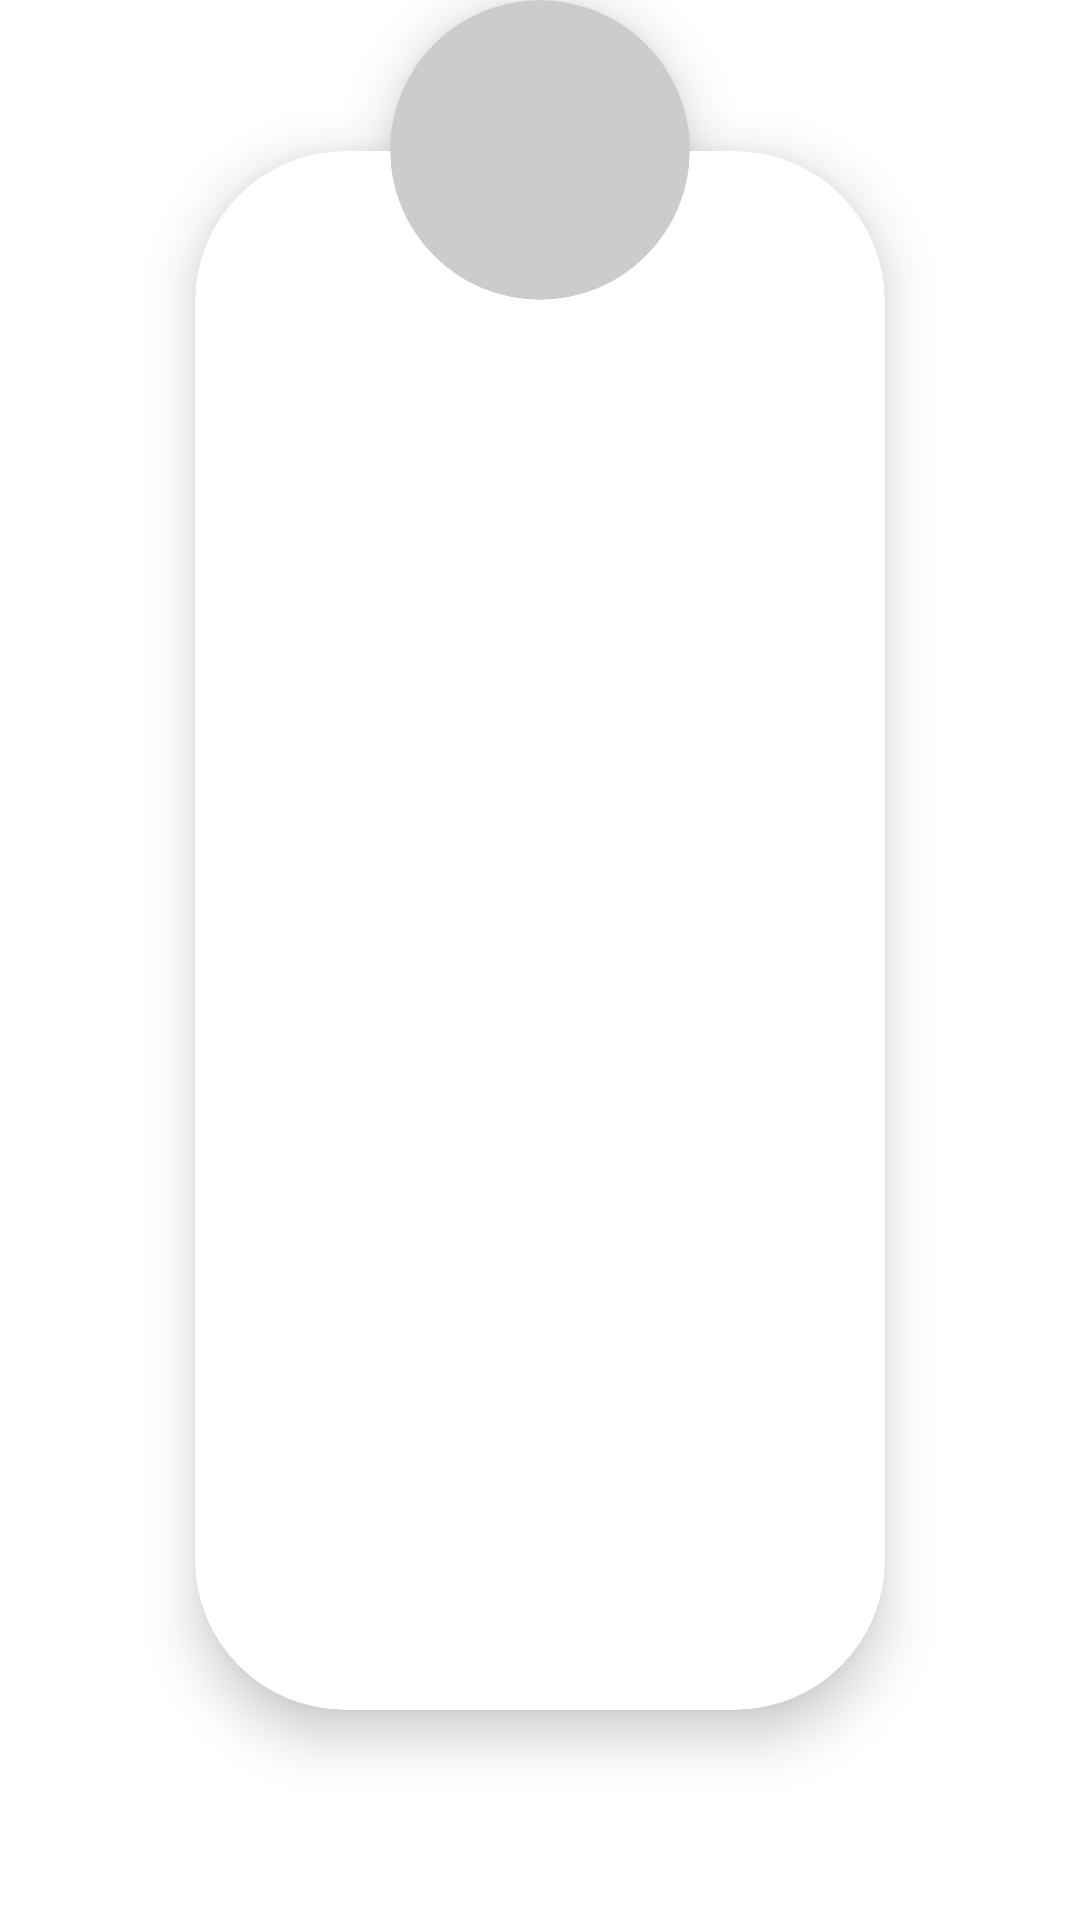

Write the Android layout XML for this screen, with the resource values it uses.
<!-- AndroidManifest.xml: application theme Theme.BellaOlonje -->
<!-- res/layout/meal_item.xml -->
<?xml version="1.0" encoding="utf-8"?>
<layout xmlns:app="http://schemas.android.com/apk/res-auto"
    xmlns:android="http://schemas.android.com/apk/res/android">

    <data>
        <variable
            name="meal"
            type="com.foxdev.bellaolonje.objects.Food" />
    </data>

    <androidx.constraintlayout.widget.ConstraintLayout
        android:layout_width="match_parent"
        android:layout_height="300dp">

        <androidx.cardview.widget.CardView
            android:layout_width="0dp"
            android:layout_height="0dp"
            android:layout_marginStart="65dp"
            android:layout_marginTop="-50dp"
            android:layout_marginEnd="65dp"
            android:layout_marginBottom="70dp"
            app:cardCornerRadius="50dp"
            app:cardElevation="10dp"
            app:layout_constraintBottom_toBottomOf="parent"
            app:layout_constraintEnd_toEndOf="parent"
            app:layout_constraintStart_toStartOf="parent"
            app:layout_constraintTop_toBottomOf="@+id/cardView">

            <androidx.constraintlayout.widget.ConstraintLayout
                android:layout_width="match_parent"
                android:layout_height="match_parent">

                <TextView
                    android:layout_width="wrap_content"
                    android:layout_height="wrap_content"
                    android:text="@{meal.strMeal}"
                    android:textAlignment="center"
                    android:textSize="18sp"
                    app:layout_constraintBottom_toBottomOf="parent"
                    app:layout_constraintEnd_toEndOf="parent"
                    app:layout_constraintStart_toStartOf="parent"
                    app:layout_constraintTop_toTopOf="parent"
                    app:layout_constraintVertical_bias="0.55" />

            </androidx.constraintlayout.widget.ConstraintLayout>

        </androidx.cardview.widget.CardView>


        <androidx.cardview.widget.CardView
            android:id="@+id/cardView"
            android:layout_width="100dp"
            android:layout_height="100dp"
            android:layout_marginHorizontal="100dp"
            app:cardCornerRadius="100dp"
            app:cardElevation="10dp"
            app:layout_constraintBottom_toBottomOf="parent"
            app:layout_constraintEnd_toEndOf="parent"
            app:layout_constraintStart_toStartOf="parent"
            app:layout_constraintTop_toTopOf="parent"
            app:layout_constraintVertical_bias="0.0"
            android:backgroundTint="#ccc">

            <androidx.constraintlayout.widget.ConstraintLayout
                android:layout_width="match_parent"
                android:layout_height="match_parent">

                <ImageView
                    android:id="@+id/mealImage"
                    android:layout_width="0dp"
                    android:layout_height="0dp"
                    app:layout_constraintBottom_toBottomOf="parent"
                    app:layout_constraintEnd_toEndOf="parent"
                    app:layout_constraintStart_toStartOf="parent"
                    app:layout_constraintTop_toTopOf="parent"
                    android:contentDescription="@string/foodImageContentDescription" />

            </androidx.constraintlayout.widget.ConstraintLayout>
        </androidx.cardview.widget.CardView>

    </androidx.constraintlayout.widget.ConstraintLayout>
</layout>
<!-- resources referenced by this layout -->
<resources>
  <string name="foodImageContentDescription">Food image</string>
  <style name="Theme.BellaOlonje" parent="Theme.MaterialComponents.DayNight.NoActionBar">
          
          <item name="colorPrimary">@color/purple_500</item>
          <item name="colorPrimaryVariant">@color/purple_700</item>
          <item name="colorOnPrimary">@color/white</item>
          
          <item name="colorSecondary">@color/teal_200</item>
          <item name="colorSecondaryVariant">@color/teal_700</item>
          <item name="colorOnSecondary">@color/black</item>
          
          <item name="android:statusBarColor" tools:targetApi="l">?attr/colorPrimaryVariant</item>
          
      </style>
  <!-- not gathered from this repository: default colours our renderer supplied (Android Studio template values) -->
  <color name="purple_500">#FF6200EE</color>
  <color name="purple_700">#FF3700B3</color>
  <color name="teal_200">#FF03DAC5</color>
  <color name="teal_700">#FF018786</color>
  <color name="black">#FF000000</color>
  <color name="white">#FFFFFFFF</color>
</resources>
